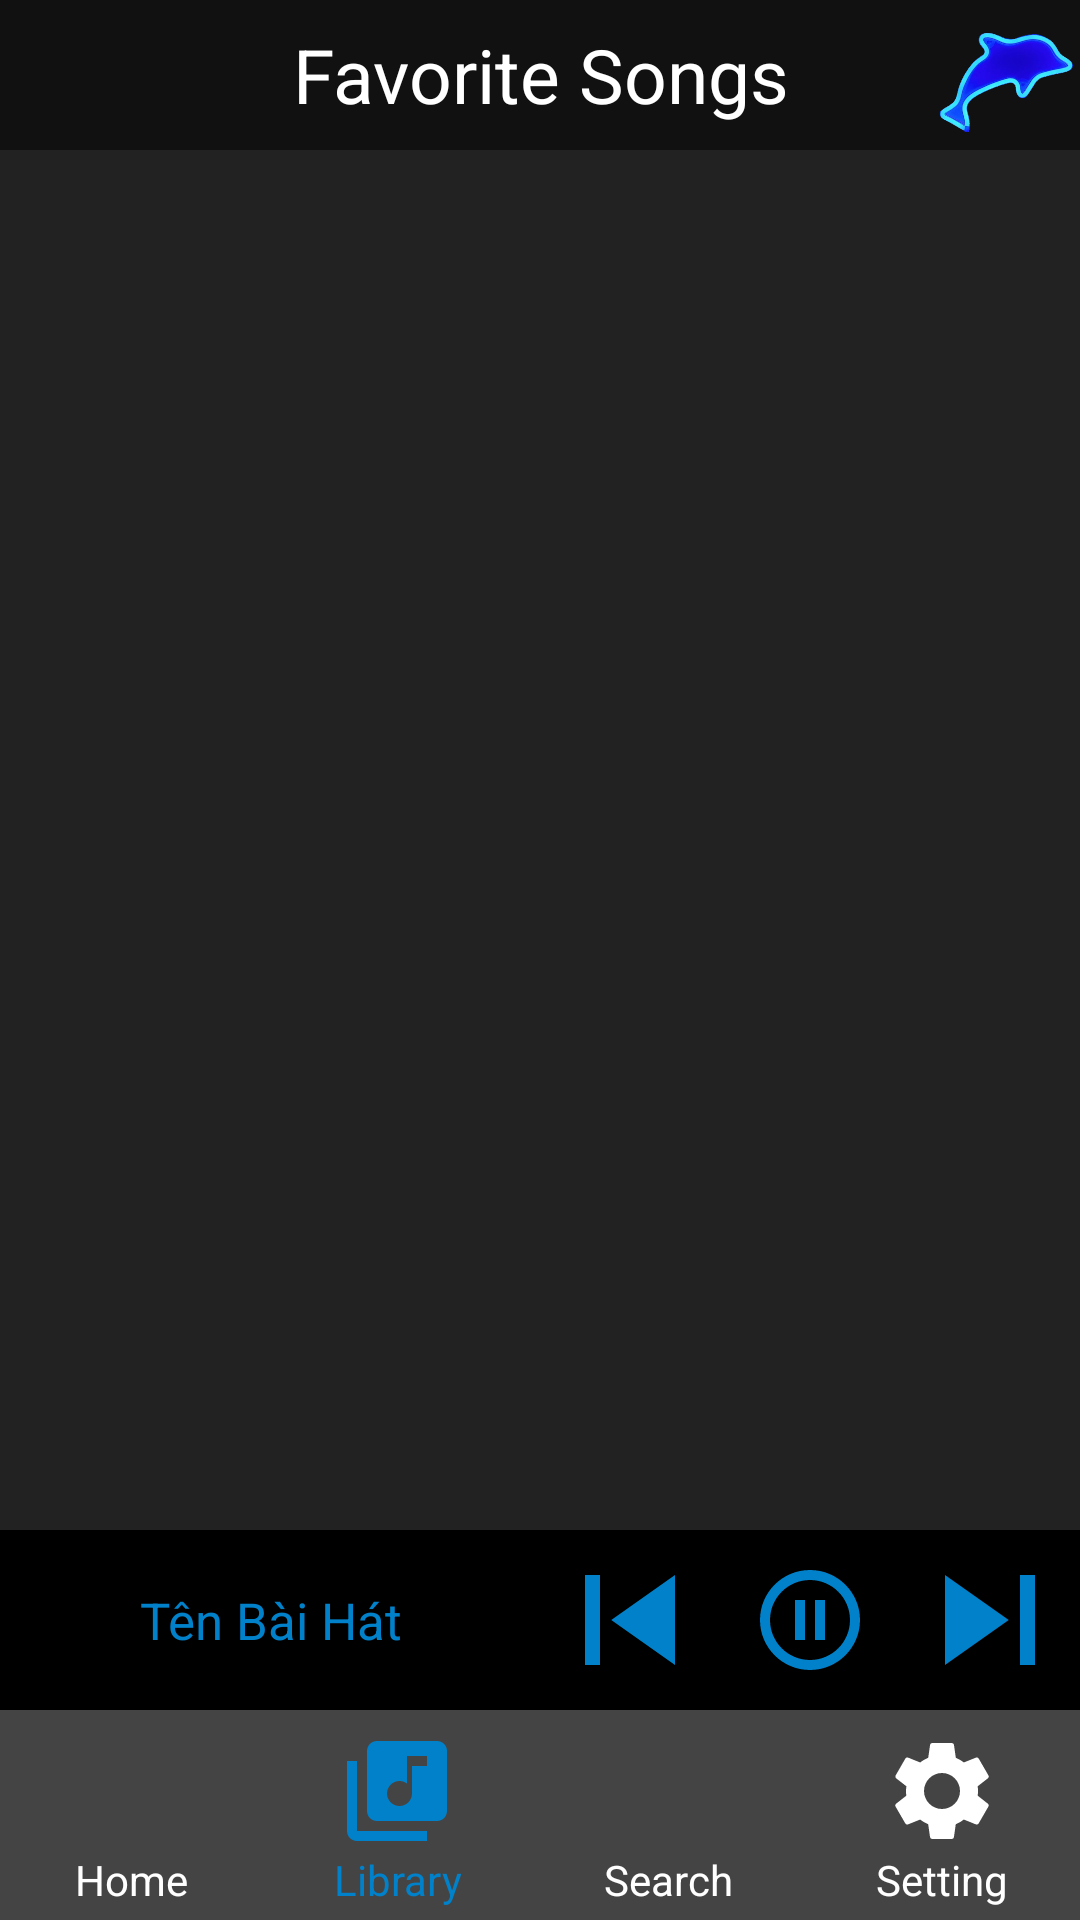

Here is an Android app screen rendered from its layout file. Give the layout XML and the strings, colors and styles it references.
<!-- AndroidManifest.xml: application theme Theme.MusicApp -->
<!-- res/layout/activity_favorite.xml -->
<?xml version="1.0" encoding="utf-8"?>
<LinearLayout xmlns:android="http://schemas.android.com/apk/res/android"
    xmlns:app="http://schemas.android.com/apk/res-auto"
    xmlns:tools="http://schemas.android.com/tools"
    android:layout_width="match_parent"
    android:layout_height="match_parent"
    tools:context=".Activity.FavoriteActivity"
    android:orientation="vertical">
    <LinearLayout
        android:layout_width="match_parent"
        android:layout_height="50dp"
        android:background="@color/header_color"
        android:orientation="horizontal">
        <ImageButton
            android:id="@+id/imageButton_back"
            android:layout_width="50dp"
            android:layout_height="50dp"
            android:src="@drawable/arrow_back"
            android:background="#111111"
            />
        <TextView
            android:layout_width="wrap_content"
            android:layout_height="50dp"
            android:text="Favorite Songs"
            android:textColor="@color/white"
            android:textSize="25sp"
            android:layout_weight="1"
            android:gravity="center"/>
        <ImageView
            android:layout_width="50dp"
            android:layout_height="50dp"
            android:src="@drawable/logoapp"/>
    </LinearLayout>
    <androidx.recyclerview.widget.RecyclerView
        android:id="@+id/recyclerView"
        android:layout_width="match_parent"
        android:layout_height="wrap_content"
        android:layout_weight="1"
        android:background="@color/layout_background"/>
    <LinearLayout
        android:id="@+id/miniLayout_Play"
        android:layout_width="match_parent"
        android:layout_height="60dp"
        android:orientation="horizontal"
        android:background="#000000">
        <TextView
            android:id="@+id/txv_namesong"
            android:layout_width="wrap_content"
            android:layout_height="match_parent"
            android:text="Tên Bài Hát"
            android:textColor="@color/secondary_color"
            android:gravity="center"
            android:layout_weight="1"
            android:textSize="17sp"/>
        <ImageButton
            android:id="@+id/bt_previous"
            android:background="#000000"
            android:layout_width="60dp"
            android:layout_height="match_parent"
            android:src="@drawable/ic_skip_previous"
            android:scaleType="fitStart"/>
        <ImageButton
            android:id="@+id/bt_play"
            android:background="#000000"
            android:layout_width="60dp"
            android:layout_height="match_parent"
            android:src="@drawable/ic_pause"/>
        <ImageButton
            android:id="@+id/bt_next"
            android:background="#000000"
            android:layout_width="60dp"
            android:layout_height="match_parent"
            android:src="@drawable/ic_skip_next"
            android:scaleType="fitXY"/>
    </LinearLayout>
    <LinearLayout
        android:layout_width="match_parent"
        android:layout_height="70dp"
        android:orientation="horizontal"
        android:background="#444444">

        <LinearLayout
            android:layout_width="wrap_content"
            android:layout_height="wrap_content"
            android:orientation="vertical"
            android:layout_marginTop="7dp"
            android:layout_weight="1"
            android:gravity="center">
            <ImageButton
                android:id="@+id/iB_home"
                android:layout_width="40dp"
                android:layout_height="40dp"
                android:layout_weight="1"
                android:src="@drawable/ic_home"
                android:backgroundTint="@color/footer_color"
                android:paddingTop="10dp"/>
            <TextView
                android:layout_width="40dp"
                android:layout_height="wrap_content"
                android:text="Home"
                android:textColor="@color/main_text"
                android:gravity="center"/>
        </LinearLayout>
        <LinearLayout
            android:layout_width="wrap_content"
            android:layout_height="wrap_content"
            android:orientation="vertical"
            android:layout_marginTop="7dp"
            android:layout_weight="1"
            android:gravity="center">
            <ImageButton
                android:id="@+id/iB_library"
                android:layout_width="40dp"
                android:layout_height="40dp"

                android:src="@drawable/ic_library_selected"
                android:backgroundTint="@color/footer_color"
                android:paddingTop="10dp"/>
            <TextView
                android:layout_width="wrap_content"
                android:layout_height="wrap_content"
                android:text="Library"
                android:textColor="@color/secondary_color"
                android:gravity="center"/>
        </LinearLayout>
        <LinearLayout
            android:layout_width="wrap_content"
            android:layout_height="wrap_content"
            android:orientation="vertical"
            android:layout_marginTop="7dp"
            android:layout_weight="1"
            android:gravity="center">
            <ImageButton
                android:id="@+id/iB_search"
                android:layout_width="40dp"
                android:layout_height="40dp"

                android:src="@drawable/ic_search"
                android:backgroundTint="@color/footer_color"
                android:paddingTop="10dp"/>
            <TextView
                android:layout_width="wrap_content"
                android:layout_height="wrap_content"
                android:text="Search"
                android:textColor="@color/main_text"
                android:gravity="center"/>
        </LinearLayout>
        <LinearLayout
            android:layout_width="wrap_content"
            android:layout_height="wrap_content"
            android:orientation="vertical"
            android:layout_marginTop="7dp"
            android:layout_weight="1"
            android:gravity="center">
            <ImageButton
                android:id="@+id/iB_setting"
                android:layout_width="40dp"
                android:layout_height="40dp"

                android:src="@drawable/ic_setting"
                android:backgroundTint="@color/footer_color"
                android:paddingTop="10dp"/>
            <TextView
                android:layout_width="wrap_content"
                android:layout_height="wrap_content"
                android:text="Setting"
                android:textColor="@color/main_text"
                android:gravity="center"/>
        </LinearLayout>
    </LinearLayout>
</LinearLayout>
<!-- resources referenced by this layout -->
<resources>
  <color name="footer_color">#444444</color>
  <color name="header_color">#111111</color>
  <color name="layout_background">#222222</color>
  <color name="main_text">#FFFFFF</color>
  <color name="secondary_color">#0081C9</color>
  <color name="white">#FFFFFFFF</color>
  <!-- drawable ic_library_selected (drawable) -->
  <vector android:autoMirrored="true" android:height="40dp"
      android:tint="#0081C9" android:viewportHeight="24"
      android:viewportWidth="24" android:width="40dp" xmlns:android="http://schemas.android.com/apk/res/android">
      <path android:fillColor="@android:color/white" android:pathData="M20,2L8,2c-1.1,0 -2,0.9 -2,2v12c0,1.1 0.9,2 2,2h12c1.1,0 2,-0.9 2,-2L22,4c0,-1.1 -0.9,-2 -2,-2zM18,7h-3v5.5c0,1.38 -1.12,2.5 -2.5,2.5S10,13.88 10,12.5s1.12,-2.5 2.5,-2.5c0.57,0 1.08,0.19 1.5,0.51L14,5h4v2zM4,6L2,6v14c0,1.1 0.9,2 2,2h14v-2L4,20L4,6z"/>
  </vector>
  <!-- drawable ic_pause (drawable) -->
  <vector android:autoMirrored="true" android:height="40dp"
      android:tint="#0081C9" android:viewportHeight="24"
      android:viewportWidth="24" android:width="40dp" xmlns:android="http://schemas.android.com/apk/res/android">
      <path android:fillColor="@android:color/white" android:pathData="M9,16h2L11,8L9,8v8zM12,2C6.48,2 2,6.48 2,12s4.48,10 10,10 10,-4.48 10,-10S17.52,2 12,2zM12,20c-4.41,0 -8,-3.59 -8,-8s3.59,-8 8,-8 8,3.59 8,8 -3.59,8 -8,8zM13,16h2L15,8h-2v8z"/>
  </vector>
  <!-- drawable ic_skip_next (drawable) -->
  <vector android:autoMirrored="true" android:height="40dp"
      android:tint="#0081C9" android:viewportHeight="24"
      android:viewportWidth="24" android:width="40dp" xmlns:android="http://schemas.android.com/apk/res/android">
      <path android:fillColor="@android:color/white" android:pathData="M6,18l8.5,-6L6,6v12zM16,6v12h2V6h-2z"/>
  </vector>
  <!-- drawable ic_skip_previous (drawable) -->
  <vector android:autoMirrored="true" android:height="40dp"
      android:tint="#0081C9" android:viewportHeight="24"
      android:viewportWidth="24" android:width="40dp" xmlns:android="http://schemas.android.com/apk/res/android">
      <path android:fillColor="@android:color/white" android:pathData="M6,6h2v12L6,18zM9.5,12l8.5,6L18,6z"/>
  </vector>
  <style name="Theme.MusicApp" parent="Theme.MaterialComponents.DayNight.DarkActionBar">
          
          <item name="colorPrimary">@color/purple_500</item>
          <item name="colorPrimaryVariant">@color/purple_700</item>
          <item name="colorOnPrimary">@color/white</item>
          
          <item name="colorSecondary">@color/teal_200</item>
          <item name="colorSecondaryVariant">@color/teal_700</item>
          <item name="colorOnSecondary">@color/black</item>
          
          <item name="android:statusBarColor">?attr/colorPrimaryVariant</item>
          
      </style>
  <color name="purple_500">#FF6200EE</color>
  <color name="purple_700">#FF3700B3</color>
  <color name="teal_200">#FF03DAC5</color>
  <color name="teal_700">#FF018786</color>
  <color name="black">#FF000000</color>
</resources>
